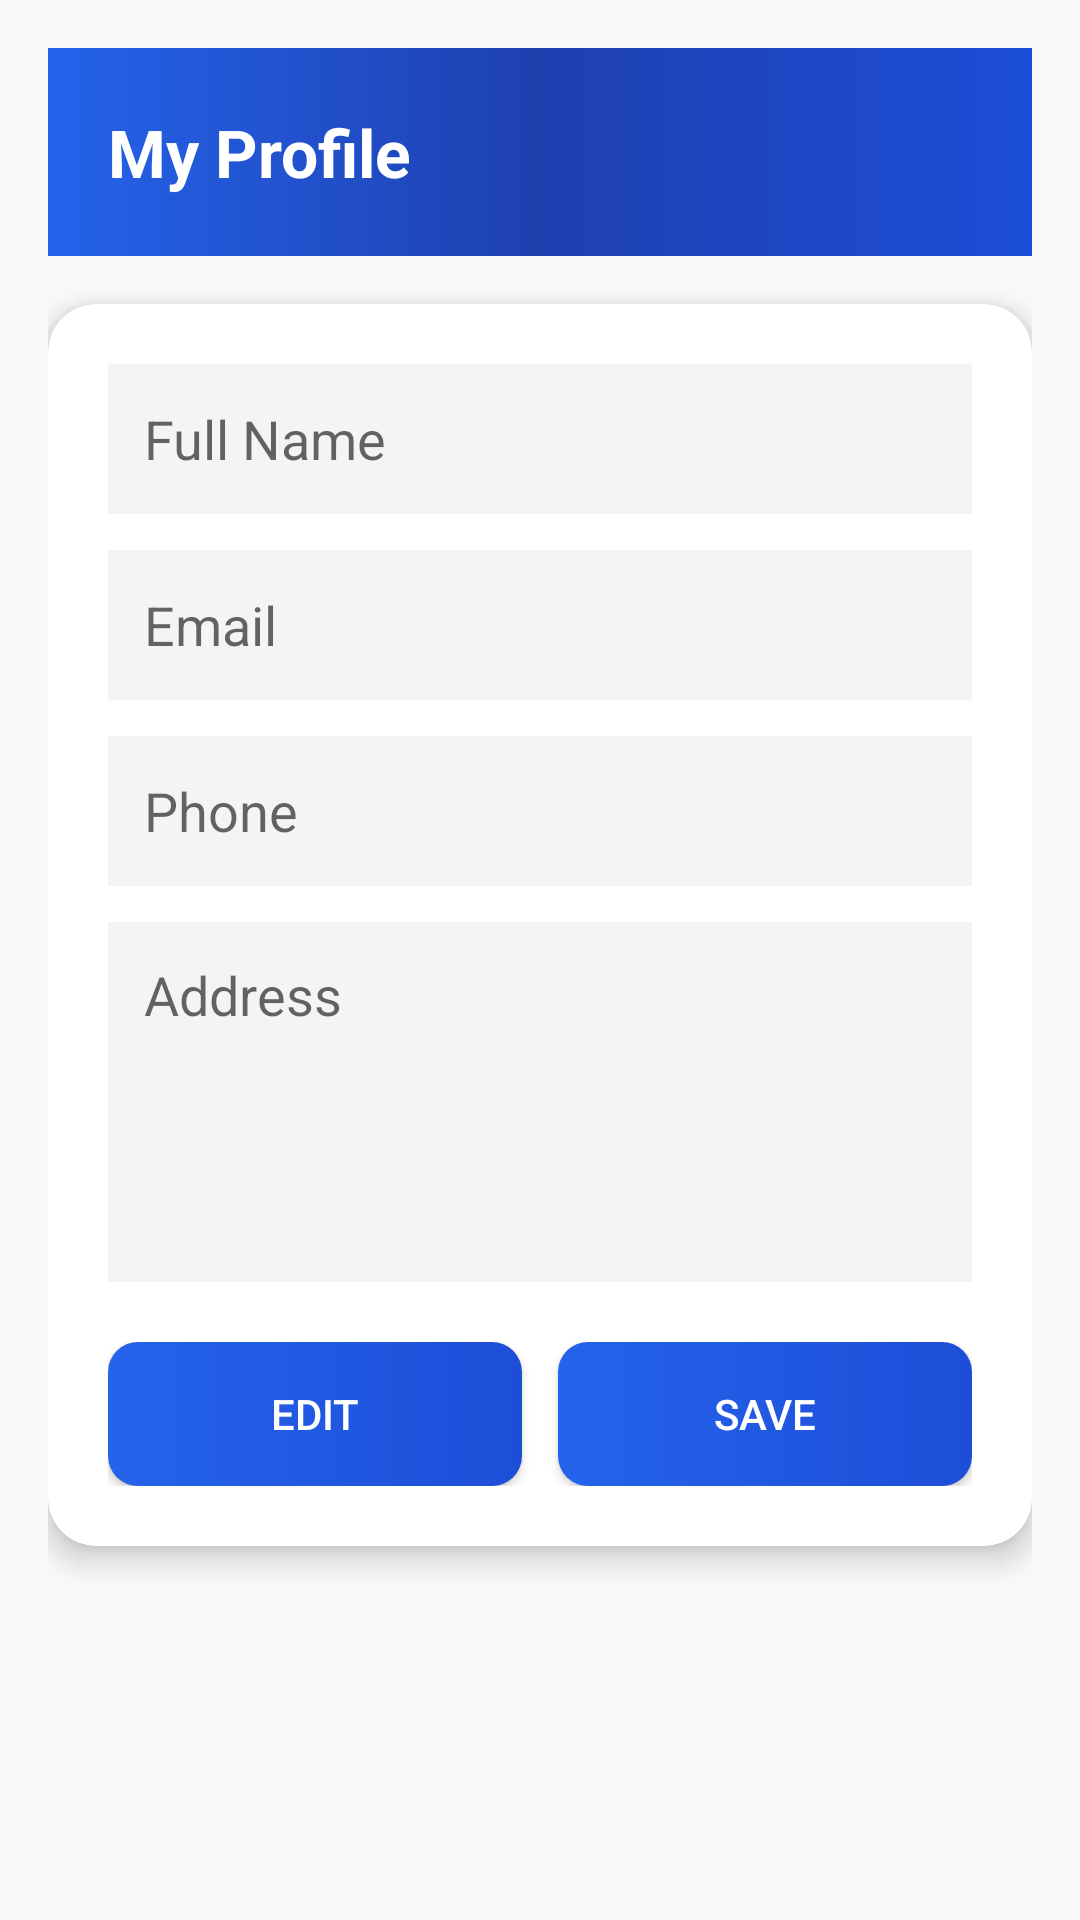

Android layout source for this screen:
<!-- AndroidManifest.xml: application theme Theme.SISMobile -->
<!-- res/layout/activity_profile.xml -->
<?xml version="1.0" encoding="utf-8"?>

<ScrollView xmlns:android="http://schemas.android.com/apk/res/android"
    xmlns:app="http://schemas.android.com/apk/res-auto"
    xmlns:tools="http://schemas.android.com/tools"
    android:background="@color/gray_50"
    android:layout_width="match_parent"
    android:layout_height="match_parent"
    tools:context=".ProfileActivity">

    <LinearLayout
        android:layout_width="match_parent"
        android:layout_height="wrap_content"
        android:orientation="vertical"
        android:padding="16dp">

        
        <LinearLayout
            android:layout_width="match_parent"
            android:layout_height="wrap_content"
            android:background="@drawable/header_gradient"
            android:padding="20dp"
            android:layout_marginBottom="16dp">

            <TextView
                android:id="@+id/tvProfileTitle"
                android:layout_width="wrap_content"
                android:layout_height="wrap_content"
                android:text="My Profile"
                android:textSize="22sp"
                android:textStyle="bold"
                android:textColor="@android:color/white"/>
        </LinearLayout>

        
        <androidx.cardview.widget.CardView
            android:layout_width="match_parent"
            android:layout_height="wrap_content"
            android:layout_marginBottom="20dp"
            app:cardCornerRadius="16dp"
            app:cardElevation="6dp">

            <LinearLayout
                android:layout_width="match_parent"
                android:layout_height="wrap_content"
                android:orientation="vertical"
                android:padding="20dp">

                <EditText
                    android:id="@+id/etName"
                    android:layout_width="match_parent"
                    android:layout_height="50dp"
                    android:hint="Full Name"
                    android:padding="12dp"
                    android:background="@color/gray_100"/>

                <EditText
                    android:id="@+id/etEmailP"
                    android:layout_width="match_parent"
                    android:layout_height="50dp"
                    android:hint="Email"
                    android:layout_marginTop="12dp"
                    android:padding="12dp"
                    android:enabled="false"
                    android:background="@color/gray_100"/>

                <EditText
                    android:id="@+id/etPhone"
                    android:layout_width="match_parent"
                    android:layout_height="50dp"
                    android:hint="Phone"
                    android:layout_marginTop="12dp"
                    android:padding="12dp"
                    android:background="@color/gray_100"/>

                <EditText
                    android:id="@+id/etAddress"
                    android:layout_width="match_parent"
                    android:layout_height="120dp"
                    android:hint="Address"
                    android:gravity="top"
                    android:padding="12dp"
                    android:layout_marginTop="12dp"
                    android:background="@color/gray_100"/>

                
                <LinearLayout
                    android:layout_width="match_parent"
                    android:layout_height="wrap_content"
                    android:orientation="horizontal"
                    android:layout_marginTop="20dp">

                    <Button
                        android:id="@+id/btnEdit"
                        android:layout_width="0dp"
                        android:layout_weight="1"
                        android:layout_height="wrap_content"
                        android:text="Edit"
                        android:background="@drawable/btn_blue_gradient"
                        android:textColor="@android:color/white"/>

                    <Button
                        android:id="@+id/btnSave"
                        android:layout_width="0dp"
                        android:layout_weight="1"
                        android:layout_height="wrap_content"
                        android:text="Save"
                        android:layout_marginStart="12dp"
                        android:background="@drawable/btn_blue_gradient"
                        android:textColor="@android:color/white"/>
                </LinearLayout>

            </LinearLayout>
        </androidx.cardview.widget.CardView>

    </LinearLayout>
</ScrollView>
<!-- resources referenced by this layout -->
<resources>
  <color name="gray_100">#F3F4F6</color>
  <color name="gray_50">#F9FAFB</color>
  <!-- drawable btn_blue_gradient (drawable) -->
  <shape xmlns:android="http://schemas.android.com/apk/res/android" android:shape="rectangle">
      <corners android:radius="10dp"/>
      <gradient
          android:startColor="#2563EB"
      android:endColor="#1D4ED8"
      android:angle="0"/>
      <padding
          android:left="12dp"
          android:top="10dp"
          android:right="12dp"
          android:bottom="10dp"/>
  </shape>
  <!-- drawable header_gradient (drawable) -->
  <shape xmlns:android="http://schemas.android.com/apk/res/android" android:shape="rectangle">
      <gradient android:startColor="#2563EB" android:centerColor="#1E40AF" android:endColor="#1D4ED8" android:angle="0" />
  </shape>
  <style name="Theme.SISMobile" parent="Theme.MaterialComponents.DayNight.DarkActionBar">
          
          <item name="colorPrimary">@color/purple_500</item>
          <item name="colorPrimaryVariant">@color/purple_700</item>
          <item name="colorOnPrimary">@color/white</item>
          
          <item name="colorSecondary">@color/teal_200</item>
          <item name="colorSecondaryVariant">@color/teal_700</item>
          <item name="colorOnSecondary">@color/black</item>
          
          <item name="android:statusBarColor">?attr/colorPrimaryVariant</item>
          
      </style>
  <color name="purple_500">#8B5CF6</color>
  <color name="purple_700">#6D28D9</color>
  <color name="white">#FFFFFF</color>
  <color name="teal_200">#03DAC5</color>
  <color name="teal_700">#018786</color>
  <color name="black">#000000</color>
</resources>
